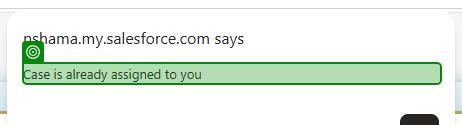
Task: Robotic Enterprise Framework
Workflow: sf_CloseCase

Step 1 [try]: check the text 'Case is already assigned to you' in window '*Salesforce*' (msedge.exe)

Step 2: click on the push button in window '*Salesforce*' (msedge.exe) (no picture)

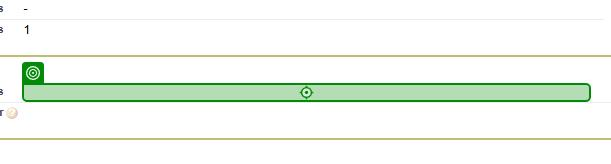
Step 3: click on the element in window '*Salesforce*' (msedge.exe)

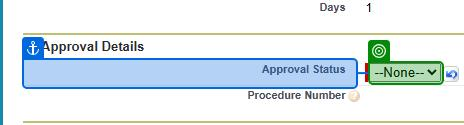
Step 4: select "Approve" in the drop-down in window '*Salesforce*' (msedge.exe)

Step 5: click on the element in window '*Salesforce*' (msedge.exe) (no picture)

Step 6: type [in_ProcedureNumber] into the text box in window '*Salesforce*' (msedge.exe) (no picture)

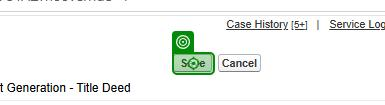
Step 7: click on the text box 'Save' in window '*Salesforce*' (msedge.exe)
